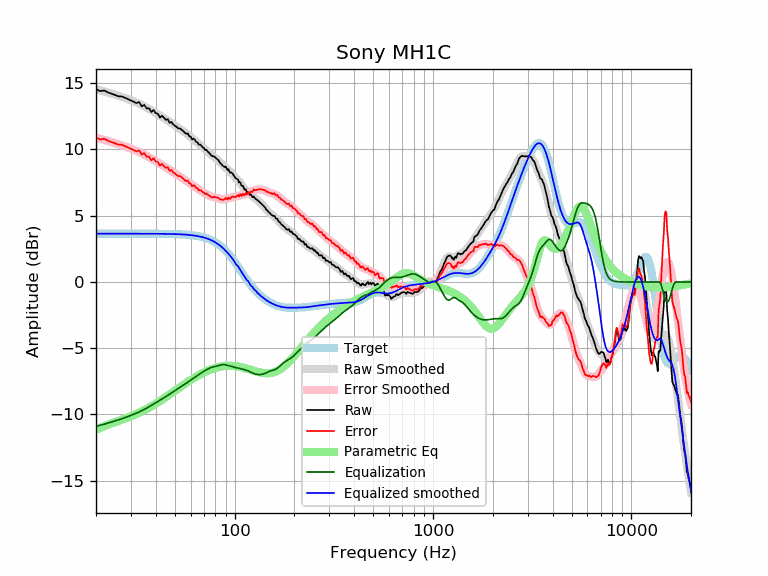

The file beside this chart, header and first rows:
frequency, raw, error, smoothed, error_smoothed, equalization, parametric_eq, equalized_raw, equalized_smoothed, target
20, 14.54, 10.90, 14.54, 10.90, -10.90, -11.15, 3.65, 3.65, 3.65
21, 14.40, 10.76, 14.46, 10.81, -10.81, -11.01, 3.59, 3.65, 3.65
22, 14.46, 10.81, 14.38, 10.73, -10.73, -10.88, 3.73, 3.65, 3.65
23, 14.30, 10.66, 14.29, 10.65, -10.65, -10.77, 3.66, 3.65, 3.65
24, 14.20, 10.56, 14.21, 10.56, -10.56, -10.67, 3.64, 3.65, 3.65
25, 14.10, 10.45, 14.13, 10.48, -10.48, -10.57, 3.62, 3.65, 3.65
26, 14.01, 10.37, 14.05, 10.40, -10.40, -10.48, 3.62, 3.65, 3.65
27, 14.00, 10.35, 13.96, 10.32, -10.32, -10.39, 3.69, 3.65, 3.65
28, 13.90, 10.25, 13.88, 10.23, -10.23, -10.31, 3.67, 3.65, 3.65
29, 13.80, 10.15, 13.80, 10.15, -10.15, -10.22, 3.65, 3.65, 3.65
30, 13.70, 10.05, 13.71, 10.07, -10.07, -10.13, 3.63, 3.65, 3.65
31, 13.60, 9.95, 13.63, 9.98, -9.98, -10.05, 3.62, 3.65, 3.65
32, 13.50, 9.85, 13.54, 9.89, -9.89, -9.96, 3.60, 3.65, 3.65
33, 13.58, 9.93, 13.45, 9.81, -9.81, -9.87, 3.77, 3.65, 3.65
34, 13.26, 9.61, 13.36, 9.71, -9.71, -9.77, 3.54, 3.65, 3.65
35, 13.37, 9.72, 13.26, 9.62, -9.62, -9.68, 3.75, 3.64, 3.64
36, 13.10, 9.45, 13.16, 9.52, -9.52, -9.58, 3.58, 3.64, 3.64
37, 13.11, 9.47, 13.06, 9.42, -9.42, -9.48, 3.70, 3.64, 3.64
38, 12.83, 9.19, 12.96, 9.32, -9.32, -9.38, 3.51, 3.64, 3.64
39, 12.98, 9.33, 12.86, 9.22, -9.22, -9.28, 3.76, 3.64, 3.64
40, 12.75, 9.11, 12.76, 9.12, -9.12, -9.18, 3.63, 3.64, 3.64
41, 12.69, 9.05, 12.66, 9.02, -9.02, -9.08, 3.67, 3.64, 3.64
42, 12.41, 8.77, 12.56, 8.93, -8.93, -8.98, 3.49, 3.64, 3.64
43, 12.55, 8.91, 12.47, 8.83, -8.83, -8.88, 3.71, 3.64, 3.64
44, 12.39, 8.76, 12.38, 8.74, -8.74, -8.78, 3.65, 3.63, 3.63
45, 12.24, 8.60, 12.28, 8.65, -8.65, -8.68, 3.59, 3.63, 3.63
46, 12.29, 8.66, 12.19, 8.56, -8.56, -8.58, 3.73, 3.63, 3.63
47, 12.02, 8.39, 12.09, 8.47, -8.47, -8.49, 3.55, 3.63, 3.63
48, 12.07, 8.45, 12.00, 8.38, -8.38, -8.39, 3.69, 3.62, 3.62
49, 11.89, 8.27, 11.91, 8.29, -8.29, -8.30, 3.60, 3.62, 3.62
50, 11.79, 8.18, 11.81, 8.20, -8.20, -8.20, 3.60, 3.62, 3.62
51, 11.70, 8.09, 11.72, 8.11, -8.11, -8.11, 3.59, 3.61, 3.61
52, 11.59, 7.98, 11.63, 8.03, -8.03, -8.02, 3.56, 3.61, 3.61
53, 11.59, 7.99, 11.55, 7.95, -7.95, -7.94, 3.64, 3.60, 3.60
54, 11.49, 7.89, 11.46, 7.87, -7.87, -7.85, 3.62, 3.59, 3.59
55, 11.39, 7.81, 11.38, 7.79, -7.79, -7.77, 3.60, 3.59, 3.59
56, 11.26, 7.68, 11.30, 7.72, -7.72, -7.69, 3.55, 3.58, 3.58
57, 11.19, 7.61, 11.21, 7.64, -7.64, -7.61, 3.55, 3.57, 3.57
58, 11.22, 7.65, 11.12, 7.56, -7.56, -7.54, 3.65, 3.56, 3.56
59, 11.00, 7.45, 11.04, 7.48, -7.48, -7.47, 3.51, 3.55, 3.55
60, 10.97, 7.43, 10.95, 7.41, -7.41, -7.39, 3.57, 3.54, 3.54
61, 10.74, 7.22, 10.86, 7.33, -7.33, -7.33, 3.41, 3.53, 3.53
62, 10.82, 7.31, 10.77, 7.26, -7.26, -7.26, 3.57, 3.51, 3.51
63, 10.74, 7.24, 10.68, 7.18, -7.18, -7.20, 3.55, 3.50, 3.50
64, 10.57, 7.08, 10.60, 7.11, -7.11, -7.14, 3.45, 3.48, 3.48
65, 10.54, 7.07, 10.51, 7.05, -7.05, -7.08, 3.49, 3.47, 3.47
66, 10.36, 6.91, 10.43, 6.98, -6.98, -7.02, 3.38, 3.45, 3.45
67, 10.37, 6.94, 10.34, 6.92, -6.92, -6.97, 3.45, 3.43, 3.43
68, 10.28, 6.87, 10.26, 6.85, -6.85, -6.92, 3.43, 3.41, 3.41
69, 10.17, 6.79, 10.18, 6.79, -6.79, -6.87, 3.38, 3.38, 3.38
70, 10.11, 6.75, 10.09, 6.74, -6.74, -6.82, 3.37, 3.36, 3.36
71, 9.96, 6.63, 10.01, 6.68, -6.68, -6.78, 3.28, 3.33, 3.33
72, 9.98, 6.68, 9.93, 6.63, -6.63, -6.74, 3.36, 3.30, 3.30
73, 9.86, 6.59, 9.84, 6.58, -6.58, -6.70, 3.28, 3.27, 3.27
74, 9.78, 6.54, 9.77, 6.53, -6.53, -6.66, 3.25, 3.24, 3.24
75, 9.68, 6.48, 9.69, 6.49, -6.49, -6.63, 3.19, 3.20, 3.20
76, 9.58, 6.41, 9.62, 6.46, -6.46, -6.59, 3.12, 3.16, 3.16
77, 9.50, 6.37, 9.55, 6.43, -6.43, -6.56, 3.06, 3.12, 3.12
78, 9.48, 6.40, 9.49, 6.41, -6.41, -6.53, 3.07, 3.08, 3.08
79, 9.48, 6.44, 9.43, 6.39, -6.39, -6.51, 3.08, 3.03, 3.03
... 553 more rows
